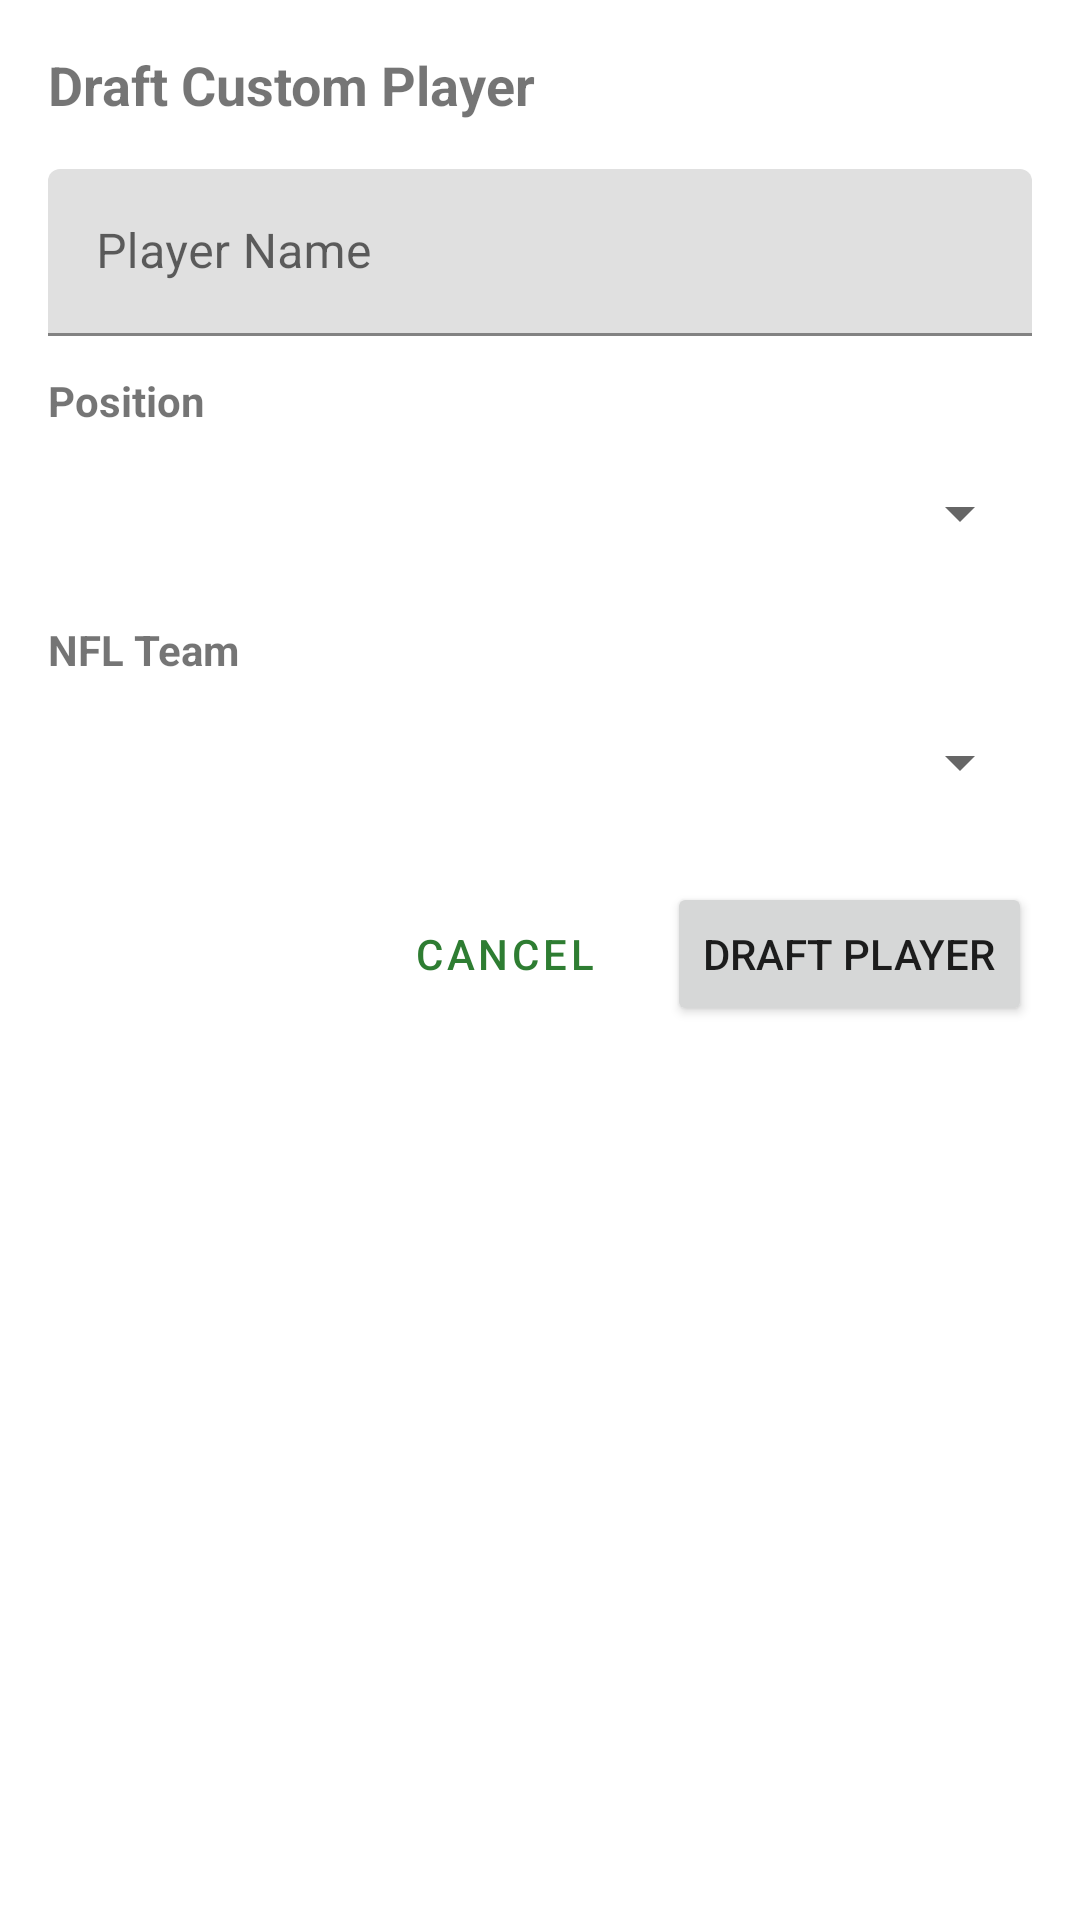

Produce the Android XML layout that renders to this screen, including the resource entries it uses.
<!-- AndroidManifest.xml: application theme Theme.FantasyDraftPicker -->
<!-- res/layout/dialog_custom_player.xml -->
<?xml version="1.0" encoding="utf-8"?>

<LinearLayout xmlns:android="http://schemas.android.com/apk/res/android"
    android:layout_width="match_parent"
    android:layout_height="wrap_content"
    android:orientation="vertical"
    android:padding="16dp">

    <TextView
        android:layout_width="wrap_content"
        android:layout_height="wrap_content"
        android:text="Draft Custom Player"
        android:textSize="18sp"
        android:textStyle="bold"
        android:layout_marginBottom="16dp" />

    <com.google.android.material.textfield.TextInputLayout
        android:layout_width="match_parent"
        android:layout_height="wrap_content"
        android:hint="Player Name"
        android:layout_marginBottom="12dp">

        <com.google.android.material.textfield.TextInputEditText
            android:id="@+id/input_player_name"
            android:layout_width="match_parent"
            android:layout_height="wrap_content"
            android:inputType="textCapWords"
            android:maxLines="1" />

    </com.google.android.material.textfield.TextInputLayout>

    <TextView
        android:layout_width="wrap_content"
        android:layout_height="wrap_content"
        android:text="Position"
        android:textSize="14sp"
        android:textStyle="bold"
        android:layout_marginBottom="4dp" />

    <Spinner
        android:id="@+id/spinner_player_position"
        android:layout_width="match_parent"
        android:layout_height="wrap_content"
        android:layout_marginBottom="12dp"
        android:minHeight="48dp" />

    <TextView
        android:layout_width="wrap_content"
        android:layout_height="wrap_content"
        android:text="NFL Team"
        android:textSize="14sp"
        android:textStyle="bold"
        android:layout_marginBottom="4dp" />

    <Spinner
        android:id="@+id/spinner_player_team"
        android:layout_width="match_parent"
        android:layout_height="wrap_content"
        android:layout_marginBottom="16dp"
        android:minHeight="48dp" />

    <LinearLayout
        android:layout_width="match_parent"
        android:layout_height="wrap_content"
        android:orientation="horizontal"
        android:gravity="end">

        <Button
            android:id="@+id/button_cancel"
            android:layout_width="wrap_content"
            android:layout_height="wrap_content"
            android:text="Cancel"
            style="?attr/materialButtonOutlinedStyle"
            android:layout_marginEnd="8dp" />

        <Button
            android:id="@+id/button_draft"
            android:layout_width="wrap_content"
            android:layout_height="wrap_content"
            android:text="Draft Player" />

    </LinearLayout>

</LinearLayout>
<!-- resources referenced by this layout -->
<resources>
  <style name="Theme.FantasyDraftPicker" parent="Theme.MaterialComponents.DayNight.DarkActionBar">
          
          <item name="colorPrimary">#2E7D32</item>
          <item name="colorPrimaryVariant">#1B5E20</item>
          <item name="colorOnPrimary">#FFFFFF</item>
          
          <item name="colorSecondary">#FFA000</item>
          <item name="colorSecondaryVariant">#F57C00</item>
          <item name="colorOnSecondary">#000000</item>
          
          <item name="colorError">#B00020</item>
          <item name="colorOnError">#FFFFFF</item>
          <item name="colorSurface">#FFFFFF</item>
          <item name="colorOnSurface">#000000</item>
          
          <item name="windowActionBarOverlay">false</item>
          <item name="android:windowActionBarOverlay">false</item>
          
          <item name="android:windowLightStatusBar">true</item>
          
          <item name="actionBarStyle">@style/CustomActionBar</item>
      </style>
  <style name="CustomActionBar" parent="Widget.MaterialComponents.ActionBar.Primary">
          <item name="background">@drawable/header_football_grass</item>
          <item name="titleTextColor">#FFFFFF</item>
      </style>
  <!-- drawable header_football_grass (drawable) -->
  <?xml version="1.0" encoding="utf-8"?>
  
  <layer-list xmlns:android="http://schemas.android.com/apk/res/android">
      
      <item>
          <shape android:shape="rectangle">
              <gradient
                  android:angle="90"
                  android:startColor="#2E7D32"
                  android:centerColor="#388E3C"
                  android:endColor="#43A047"
                  android:type="linear" />
          </shape>
      </item>
      
      
      <item android:top="0dp">
          <shape android:shape="rectangle">
              <gradient
                  android:angle="0"
                  android:startColor="#00000000"
                  android:centerColor="#1A000000"
                  android:endColor="#00000000"
                  android:type="linear" />
          </shape>
      </item>
  </layer-list>
</resources>
